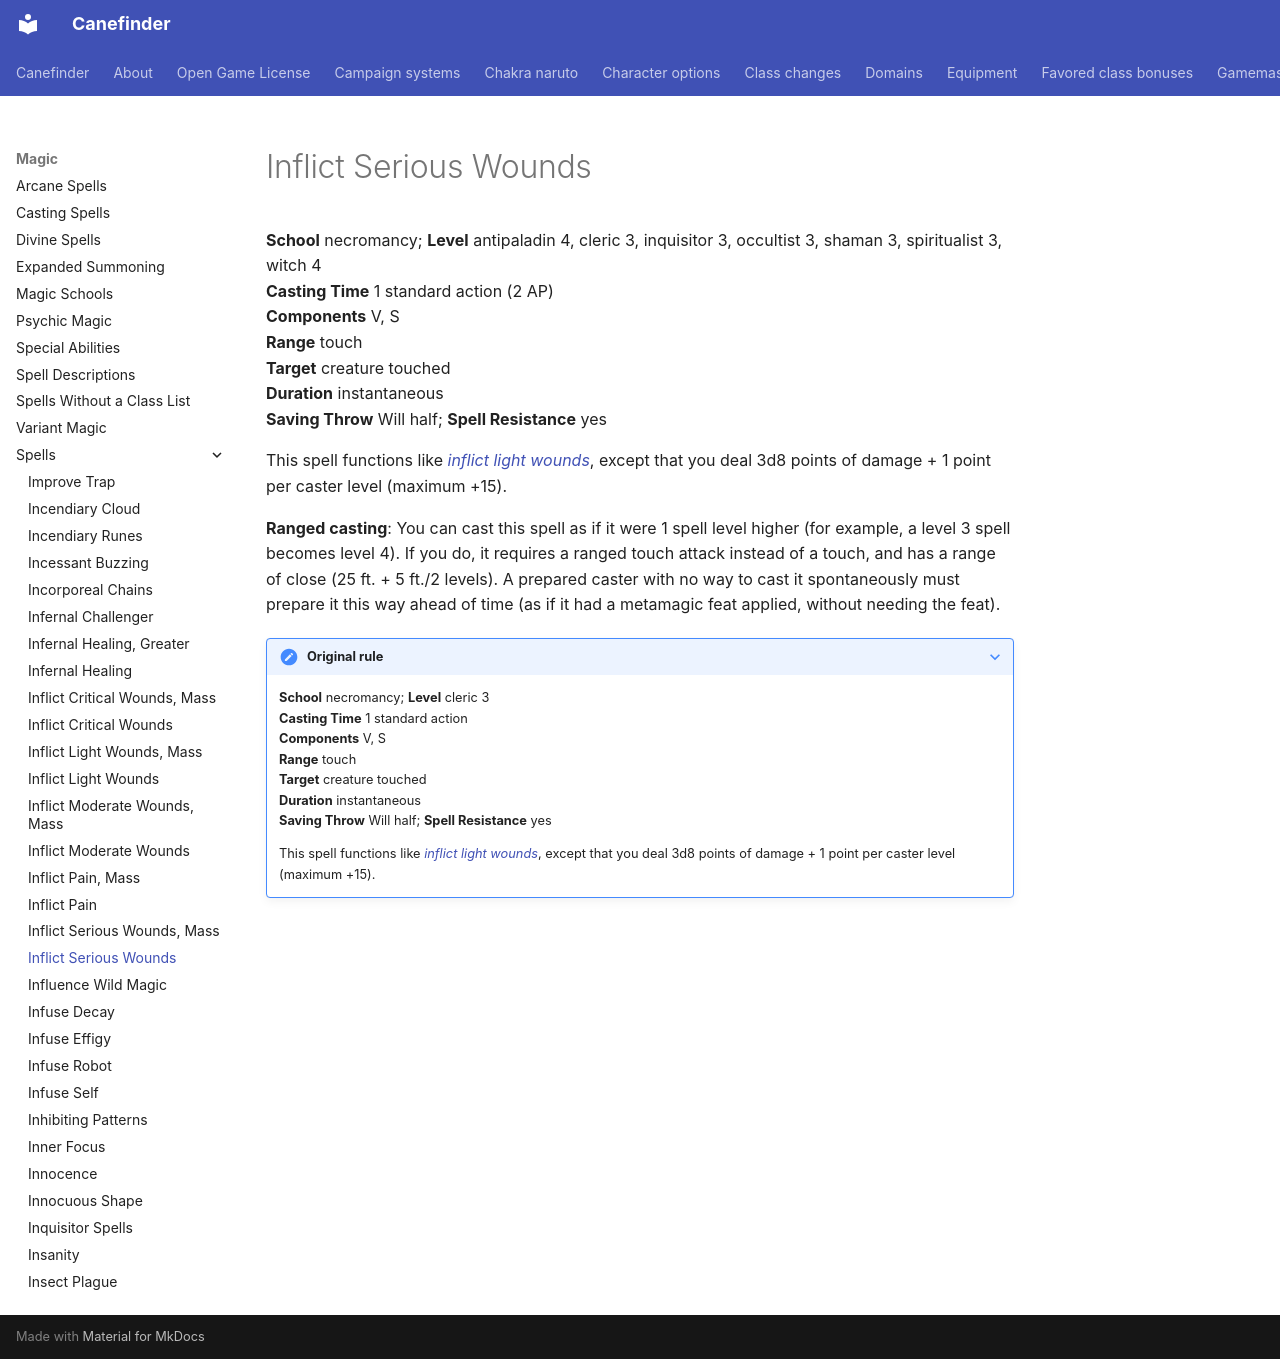

repository: canefinderhouserules/Canefinderhouserules · page: magic/spells/inflict-serious-wounds/index.html · generator: mkdocs

# Inflict Serious Wounds

**School** necromancy; **Level** antipaladin 4, cleric 3, inquisitor 3, occultist 3, shaman 3, spiritualist 3, witch 4  
**Casting Time** 1 standard action (2 AP)  
**Components** V, S  
**Range** touch  
**Target** creature touched  
**Duration** instantaneous  
**Saving Throw** Will half; **Spell Resistance** yes

This spell functions like [*inflict light wounds*](inflict-light-wounds.md), except that you deal 3d8 points of damage + 1 point per caster level (maximum +15).

**Ranged casting**: You can cast this spell as if it were 1 spell level higher (for example, a level 3 spell becomes level 4). If you do, it requires a ranged touch attack instead of a touch, and has a range of close (25 ft. + 5 ft./2 levels). A prepared caster with no way to cast it spontaneously must prepare it this way ahead of time (as if it had a metamagic feat applied, without needing the feat).

??? note "Original rule"

    **School** necromancy; **Level** cleric 3  
    **Casting Time** 1 standard action  
    **Components** V, S  
    **Range** touch  
    **Target** creature touched  
    **Duration** instantaneous  
    **Saving Throw** Will half; **Spell Resistance** yes

    This spell functions like [*inflict light wounds*](inflict-light-wounds.md), except that you deal 3d8 points of damage + 1 point per caster level (maximum +15).
